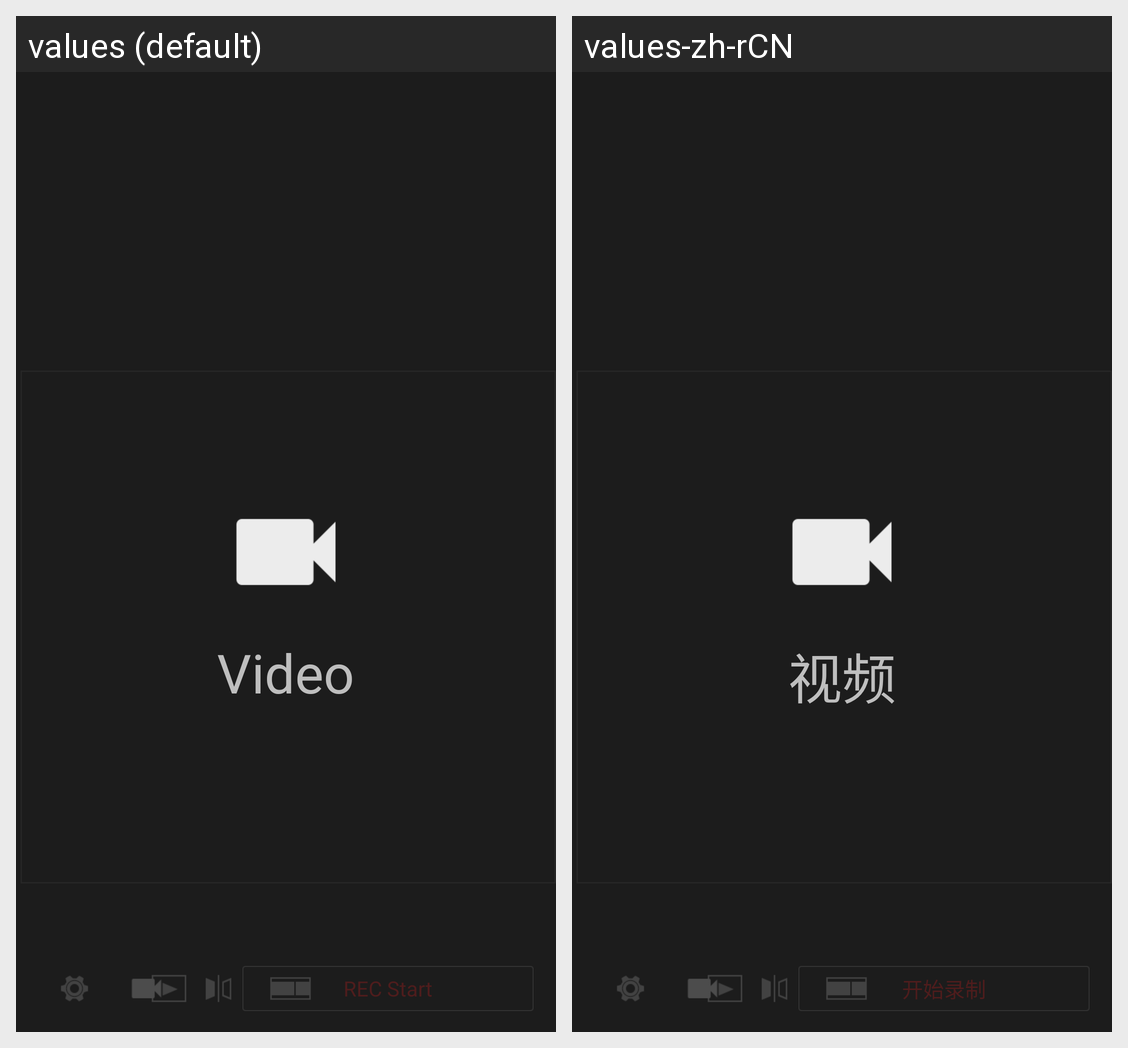

Translations of the strings shown on this Android screen, per locale in the grid:
Android screen res/layout/camera_pap_1.xml rendered under 2 locales, left to right: values (default), values-zh-rCN. Device: Nexus 5 (rendered at 1080×1920; each locale shown at half size, 540×960, under a caption strip naming it); theme android:Theme.NoTitleBar.Fullscreen.
Strings drawn on this screen, with the default value and each locale's value (text and hints the layout hard-codes, and strings that could not be matched under every locale, appear in the picture but are not listed):

rec_start
  values: REC Start
  values-zh-rCN: 开始录制

video
  values: Video
  values-zh-rCN: 视频
